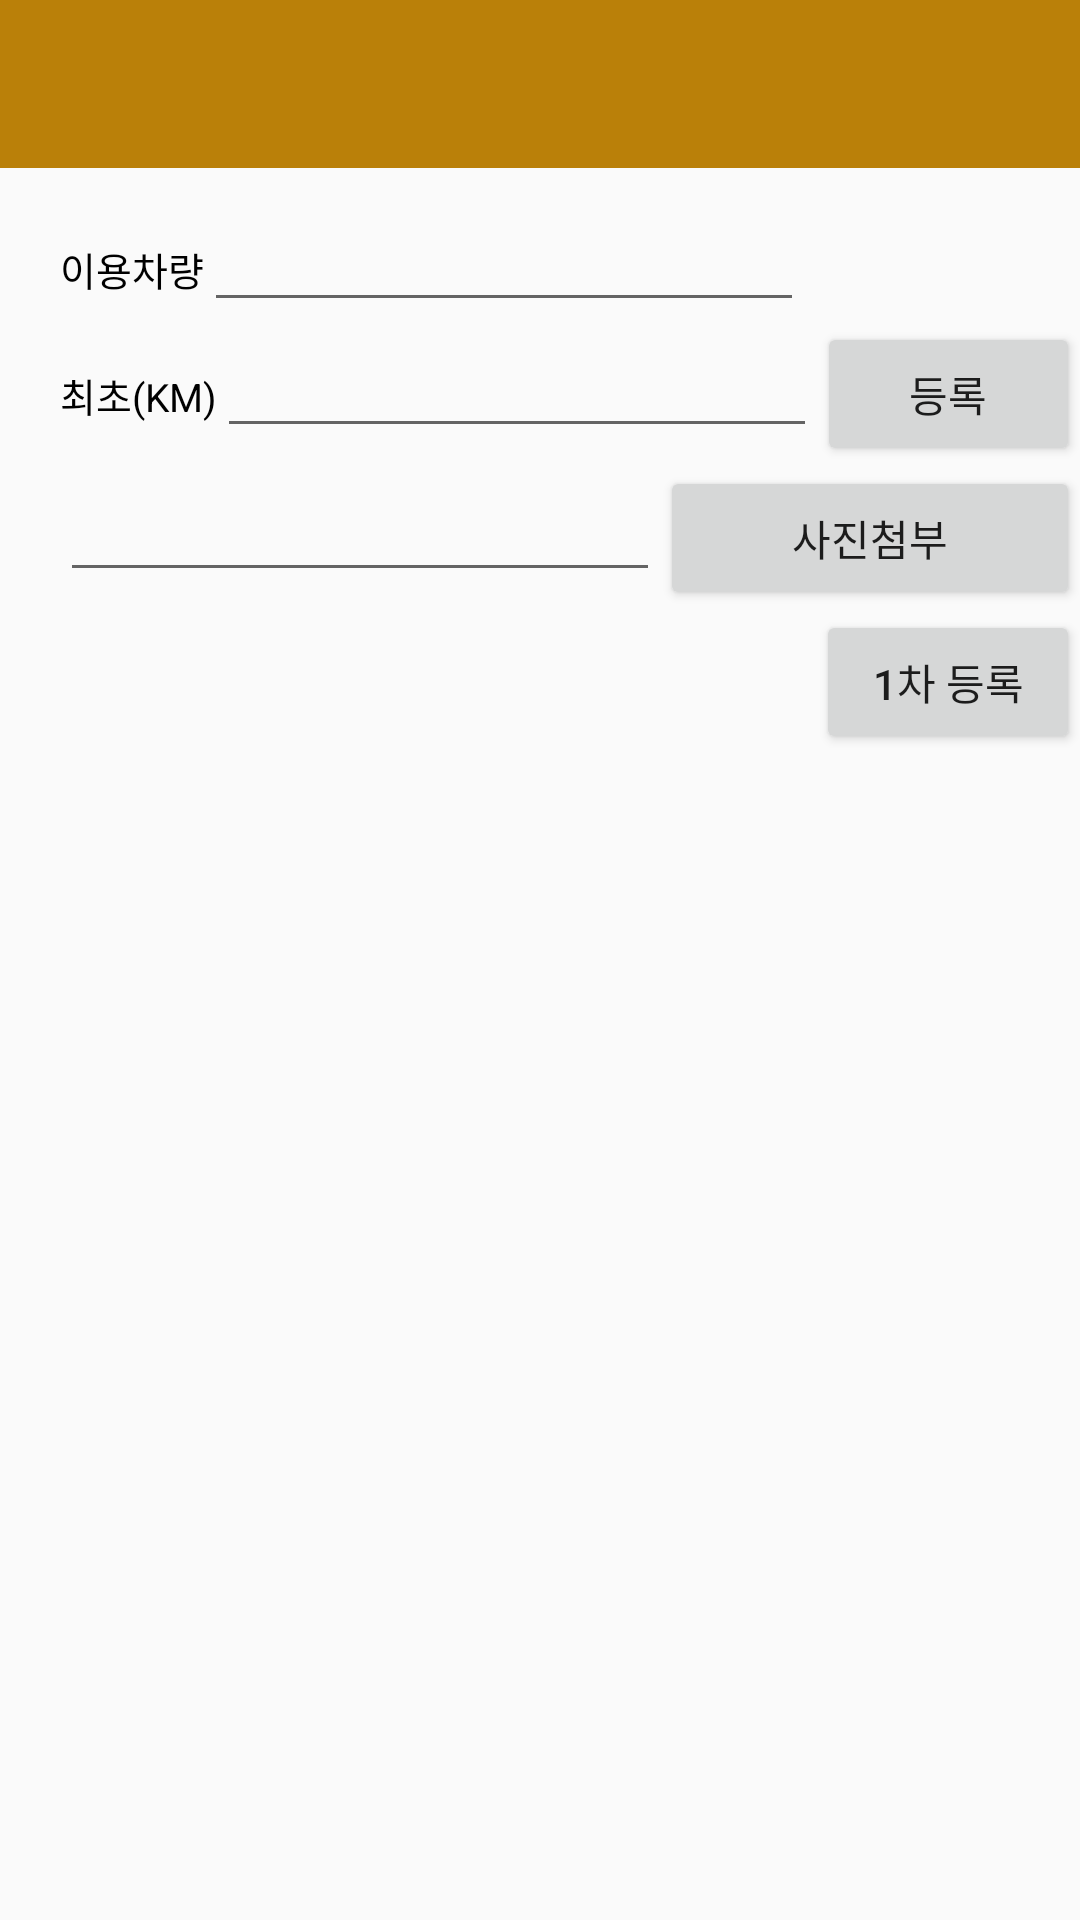

Layout XML and referenced resources for this Android screen:
<!-- AndroidManifest.xml: activity theme Theme.AppCompat.Light.NoActionBar -->
<!-- res/layout/activity_car_info.xml -->
<?xml version="1.0" encoding="utf-8"?>
<RelativeLayout xmlns:android="http://schemas.android.com/apk/res/android"
    android:layout_width="match_parent"
    android:layout_height="match_parent">

    <include
        android:id="@+id/header_car"
        layout="@layout/view_header"/>

    <RelativeLayout
        android:id="@+id/start_layout"
        android:layout_width="350dp"
        android:layout_height="wrap_content"
        android:layout_below="@id/header_car"
        android:layout_marginTop="10dp"
        android:layout_marginLeft="20dp">

        <LinearLayout
            android:id="@+id/layout_car"
            android:layout_width="match_parent"
            android:layout_height="wrap_content"
            android:orientation="horizontal">
            <TextView
                android:id="@+id/txt_car"
                android:layout_width="wrap_content"
                android:layout_height="wrap_content"
                android:textSize="13sp"
                android:textColor="@color/black"
                android:text="이용차량"/>

            <EditText
                android:id="@+id/edit_car"
                android:layout_width="200dp"
                android:layout_height="wrap_content"
                android:inputType="numberSigned"/>
        </LinearLayout>

        <LinearLayout
            android:id="@+id/layout_km"
            android:layout_width="match_parent"
            android:layout_height="wrap_content"
            android:layout_below="@id/layout_car"
            android:orientation="horizontal">
            <TextView
                android:id="@+id/txt_km"
                android:layout_width="wrap_content"
                android:layout_height="wrap_content"
                android:textSize="13sp"
                android:textColor="@color/black"
                android:text="최초(KM)"/>

            <EditText
                android:id="@+id/edit_km"
                android:layout_width="200dp"
                android:layout_height="wrap_content"
                android:inputType="numberSigned"/>

            <Button
                android:id="@+id/btn_car_submit"
                android:layout_width="match_parent"
                android:layout_height="wrap_content"
                android:text="등록"/>
        </LinearLayout>

        <LinearLayout
            android:id="@+id/layout_picture"
            android:layout_width="match_parent"
            android:layout_height="wrap_content"
            android:layout_below="@id/layout_km"
            android:orientation="horizontal">

            <EditText
                android:id="@+id/edit_picture"
                android:layout_width="200dp"
                android:layout_height="wrap_content"/>

            <Button
                android:id="@+id/btn_picture"
                android:layout_width="match_parent"
                android:layout_height="wrap_content"
                android:text="사진첨부"/>
        </LinearLayout>

        <Button
            android:id="@+id/btn_first_submit"
            android:layout_width="wrap_content"
            android:layout_height="wrap_content"
            android:layout_below="@id/layout_picture"
            android:layout_alignParentRight="true"
            android:layout_marginBottom="40dp"
            android:text="1차 등록"/>
    </RelativeLayout>

    <View
        android:id="@+id/view_line"
        android:layout_width="match_parent"
        android:layout_height="0.2dp"
        android:layout_below="@id/start_layout"
        android:background="#2d2d2d"
        android:visibility="gone"/>

    <RelativeLayout
        android:id="@+id/end_layout"
        android:layout_width="350dp"
        android:layout_height="wrap_content"
        android:layout_below="@id/view_line"
        android:layout_marginTop="40dp"
        android:layout_marginLeft="20dp"
        android:visibility="gone">

        <LinearLayout
            android:id="@+id/layout_end_km"
            android:layout_width="match_parent"
            android:layout_height="wrap_content"
            android:orientation="horizontal">
            <TextView
                android:id="@+id/txt_end_km"
                android:layout_width="wrap_content"
                android:layout_height="wrap_content"
                android:textSize="13sp"
                android:textColor="@color/black"
                android:text="종료(KM)"/>

            <EditText
                android:id="@+id/edit_end_km"
                android:layout_width="200dp"
                android:layout_height="wrap_content"
                android:inputType="phone"/>

            <Button
                android:id="@+id/btn_end_car_submit"
                android:layout_width="match_parent"
                android:layout_height="wrap_content"
                android:text="등록"/>
        </LinearLayout>

        <LinearLayout
            android:id="@+id/layout_end_picture"
            android:layout_width="match_parent"
            android:layout_height="wrap_content"
            android:layout_below="@id/layout_end_km"
            android:orientation="horizontal">

            <EditText
                android:id="@+id/edit_end_picture"
                android:layout_width="200dp"
                android:layout_height="wrap_content"
                android:inputType="phone"/>

            <Button
                android:id="@+id/btn_end_picture"
                android:layout_width="match_parent"
                android:layout_height="wrap_content"
                android:text="사진첨부"/>
        </LinearLayout>

        <Button
            android:id="@+id/btn_end_submit"
            android:layout_width="wrap_content"
            android:layout_height="wrap_content"
            android:layout_below="@id/layout_end_picture"
            android:layout_alignParentRight="true"
            android:layout_marginBottom="40dp"
            android:text="업무 종료"/>
    </RelativeLayout>

</RelativeLayout>
<!-- res/layout/view_header.xml (included above) -->
<?xml version="1.0" encoding="utf-8"?>
<androidx.constraintlayout.widget.ConstraintLayout xmlns:android="http://schemas.android.com/apk/res/android"
    xmlns:app="http://schemas.android.com/apk/res-auto"
    xmlns:tools="http://schemas.android.com/tools"
    android:layout_width="match_parent"
    android:layout_height="wrap_content">

    <RelativeLayout
        android:layout_width="match_parent"
        android:layout_height="?attr/actionBarSize"
        android:background="@color/fmk_color_toolbar"
        app:layout_constraintLeft_toLeftOf="parent"
        app:layout_constraintTop_toTopOf="parent"
        app:popupTheme="@style/AppTheme.PopupOverlay">

        <TextView
            android:id="@+id/tv_header_title"
            android:layout_width="wrap_content"
            android:layout_height="wrap_content"
            android:layout_centerHorizontal="true"
            android:layout_centerVertical="true"
            android:textColor="#ffffff"
            android:textSize="18dp" />

        <ImageView
            android:id="@+id/btn_close"
            android:layout_width="wrap_content"
            android:layout_height="wrap_content"
            android:layout_alignParentRight="true"
            android:layout_centerVertical="true"
            android:background="?android:attr/selectableItemBackgroundBorderless"
            android:src="@drawable/btn_close"
            android:visibility="gone"/>

    </RelativeLayout>

</androidx.constraintlayout.widget.ConstraintLayout>
<!-- resources referenced by this layout -->
<resources>
  <color name="black">#FF000000</color>
  <color name="fmk_color_toolbar">#ba8009</color>
  <style name="AppTheme.PopupOverlay" parent="ThemeOverlay.AppCompat.Light" />
</resources>
